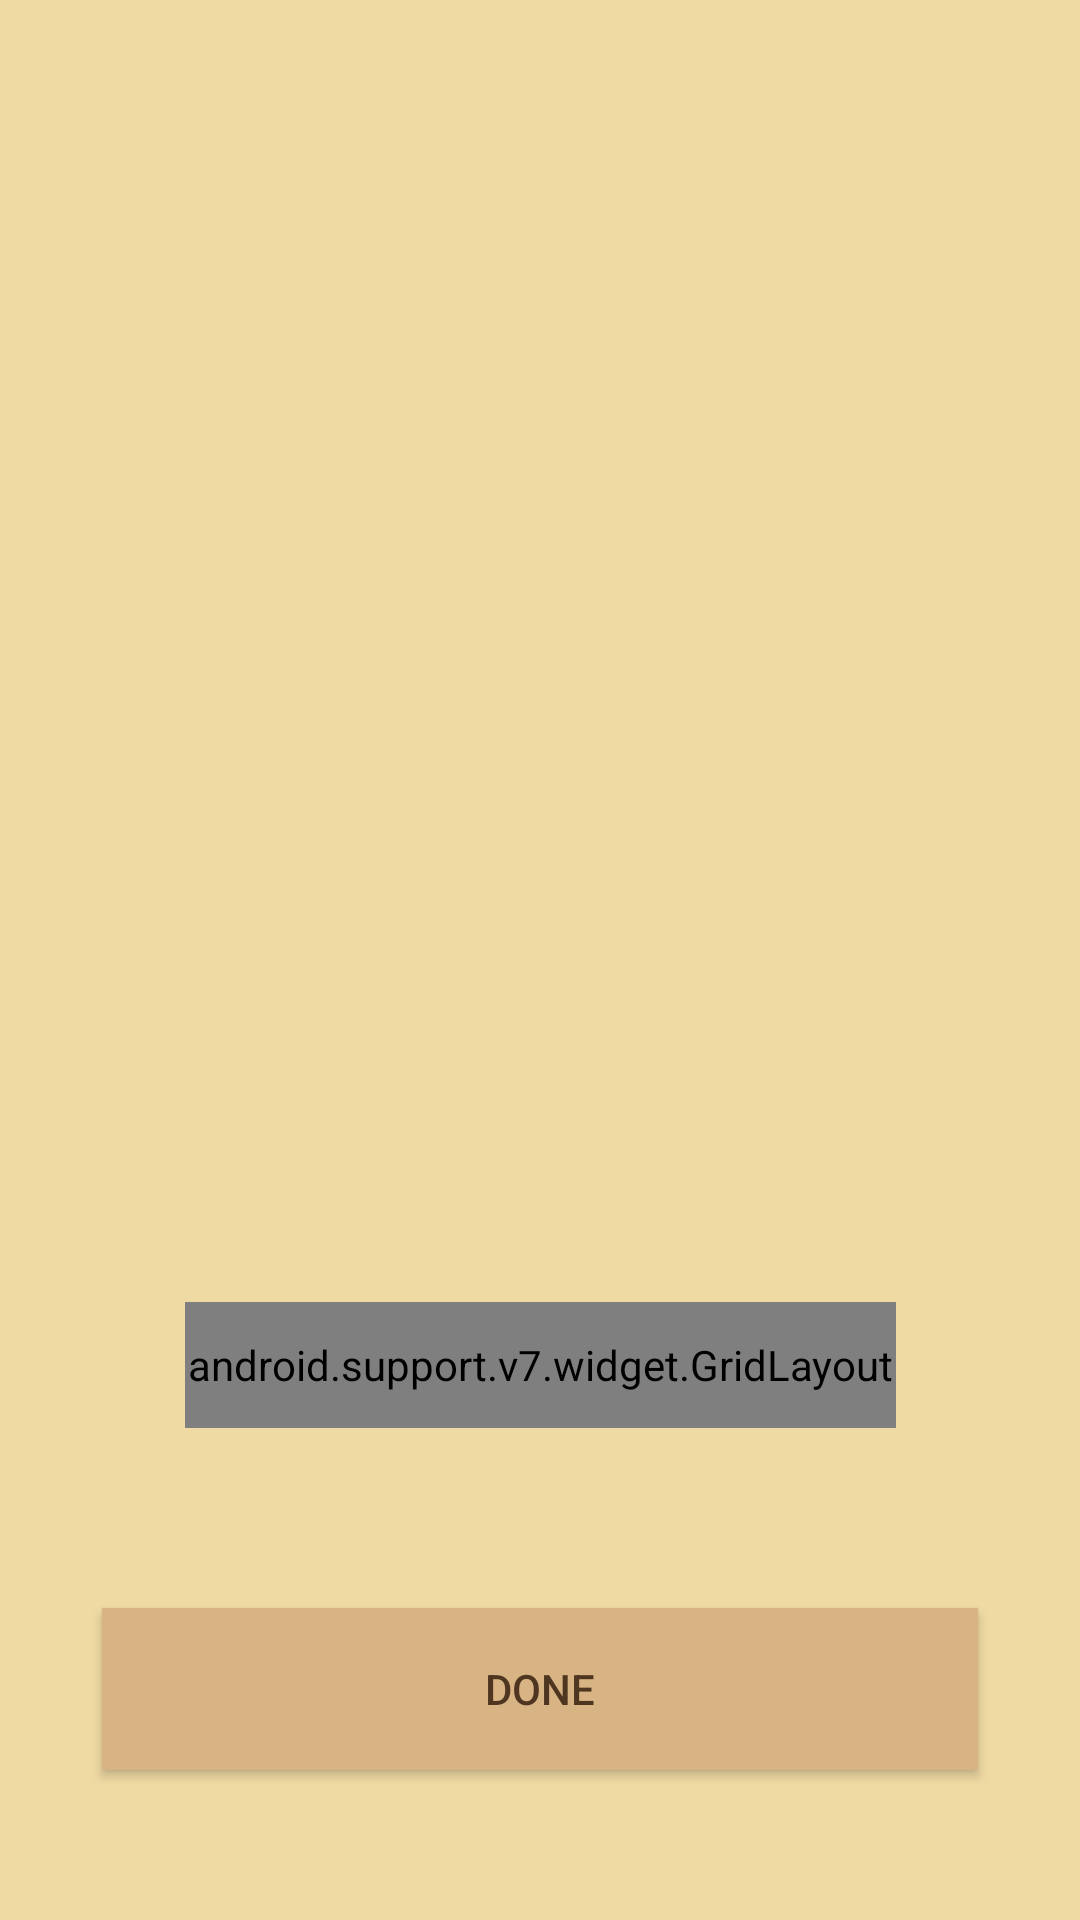

The Android layout XML behind this screen, and the referenced resources:
<!-- AndroidManifest.xml: application theme Theme.IBaybayVersion1 -->
<!-- res/layout/activity_output.xml -->
<?xml version="1.0" encoding="utf-8"?>
<android.support.constraint.ConstraintLayout xmlns:android="http://schemas.android.com/apk/res/android"
    xmlns:app="http://schemas.android.com/apk/res-auto"
    xmlns:tools="http://schemas.android.com/tools"
    android:layout_width="match_parent"
    android:layout_height="match_parent"
    android:orientation="vertical"
    android:background="@color/background_color"
    tools:context=".OutputActivity">

    <ImageView
        android:id="@+id/outputImage"
        android:layout_width="280dp"
        android:layout_height="280dp"
        android:layout_alignParentStart="true"
        android:layout_alignParentTop="true"
        android:layout_alignParentEnd="true"
        android:layout_alignParentBottom="true"
        android:scaleType="centerCrop"
        app:layout_constraintBottom_toTopOf="@+id/gridLayout"
        app:layout_constraintEnd_toEndOf="parent"
        app:layout_constraintHorizontal_bias="0.496"
        app:layout_constraintStart_toStartOf="parent"
        app:layout_constraintTop_toTopOf="parent"
        app:layout_constraintVertical_bias="0.603"
        />

    <Button
        android:id="@+id/doneBtn"
        android:layout_width="292dp"
        android:layout_height="54dp"
        android:layout_alignParentBottom="true"
        android:layout_centerHorizontal="true"
        android:layout_marginBottom="50dp"
        android:background="@color/button_color"
        android:text="@string/doneBtn"
        android:textColor="@color/buttonText_color"
        app:layout_constraintBottom_toBottomOf="parent"
        app:layout_constraintEnd_toEndOf="parent"
        app:layout_constraintStart_toStartOf="parent" />

    <android.support.v7.widget.GridLayout
        android:id="@+id/gridLayout"
        android:layout_width="237dp"
        android:layout_height="42dp"
        android:layout_marginBottom="60dp"
        app:layout_constraintBottom_toTopOf="@+id/doneBtn"
        app:layout_constraintEnd_toEndOf="parent"
        app:layout_constraintStart_toStartOf="parent">

        <TextView
            android:id="@+id/outputLabel"
            android:layout_width="120dp"
            android:layout_height="30dp"
            android:text="@string/outputLabelText"
            android:textAllCaps="true"
            android:textSize="10pt"
            app:layout_column="0"
            app:layout_row="0" />

        <TextView
            android:id="@+id/outputResult"
            android:layout_width="120dp"
            android:layout_height="30dp"
            android:textAlignment="center"
            android:textSize="10pt"
            android:textStyle="bold"
            app:layout_column="1"
            app:layout_row="0" />

    </android.support.v7.widget.GridLayout>

</android.support.constraint.ConstraintLayout>
<!-- resources referenced by this layout -->
<resources>
  <color name="background_color">#F0DAA4</color>
  <color name="buttonText_color">#4E3620</color>
  <color name="button_color">#D8B384</color>
  <string name="doneBtn">Done</string>
  <string name="outputLabelText">Output: </string>
  <style name="Theme.IBaybayVersion1" parent="Theme.AppCompat.Light.DarkActionBar">
          
          <item name="colorPrimary">@color/purple_500</item>
          <item name="colorPrimaryDark">@color/purple_700</item>
          <item name="colorAccent">@color/teal_200</item>
          
      </style>
  <color name="purple_500">#FF6200EE</color>
  <color name="purple_700">#FF3700B3</color>
  <color name="teal_200">#FF03DAC5</color>
</resources>
